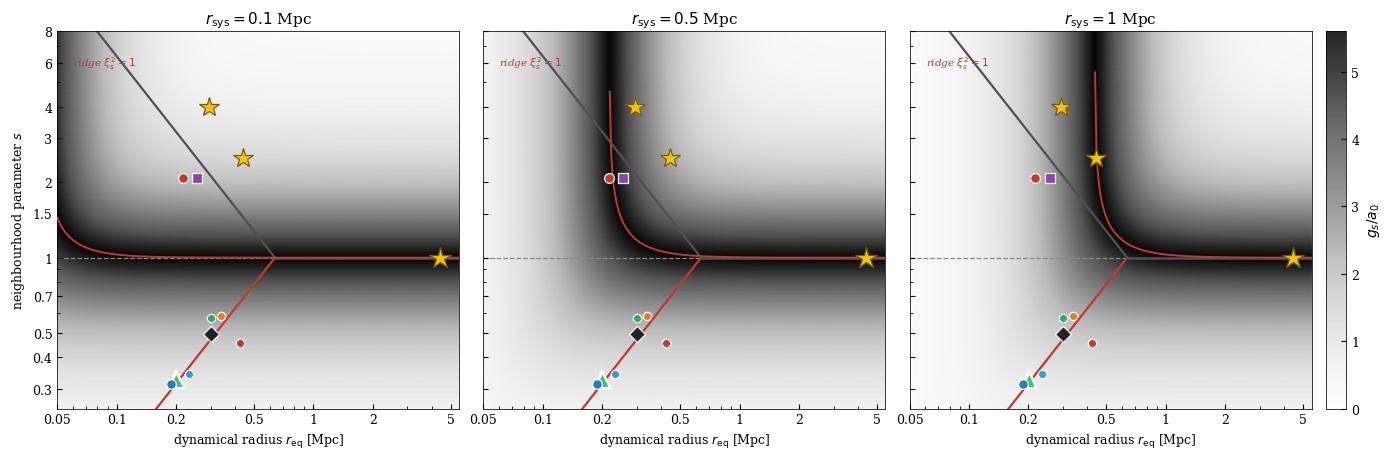

Source code (Python): (Note: this script raises an exception after producing the figure.)
"""
Three g_s/a_0 grey fields over the (r_eq, s) plane, one per probed radius r_sys.

The extra acceleration g_s = (2c/t_0) q(xi_s^2) with
    xi_s^2(s, r_eq; r_sys) = 1/s^3 + (1/12)(r_sys/r_eq)^3
depends on the probed radius r_sys through the Hubble term, so the high-g_s ridge
(xi_s^2 = 1) sits at a different place for each r_sys.  Panels: r_sys = 0.1, 0.5, 1 Mpc.
The empirical basins s_lo = k r_eq, s_hi = (k r_eq)^{-1} (k = 1.57 Mpc^-1) and the
system markers are the same in every panel (observed positions); only the field changes.
"""
import os
import math
import numpy as np
import matplotlib
matplotlib.use("Agg")
import matplotlib.pyplot as plt
import matplotlib.patheffects as pe

G_CODE     = 4.30091727e-6
T0         = 14.11
C_KMS      = 299792.458
CODE_TO_SI = 3.24078e-14
A0_SI      = 1.20e-10
K_AMP      = 1.57          # s_lo = K r_eq [Mpc^-1]
R_CROSS    = 1.0 / K_AMP   # basins merge onto s=1

def _q(x):
    x = np.maximum(np.asarray(x, float), 1e-12)
    delta = np.abs(x*x - 1) / (x*x + 1)
    s2 = math.sin(math.pi/3)**2 + (1 - math.sin(math.pi/3)**2) * delta
    gamma = np.arcsin(np.sqrt(np.clip(s2, 0, 1)))
    return np.cos(gamma) / np.maximum(gamma, 1e-12)

def gs_a0(xi2):
    return (2.0*C_KMS/T0 * _q(np.sqrt(xi2)) * CODE_TO_SI) / A0_SI

# systems: (label, r_eq[Mpc], s_best, marker, color, ms, is_star)
SYS = [
    (None,      0.234, 0.344, 'o', '#3498db', 6, False),
    (None,      0.301, 0.575, 'o', '#27ae60', 6, False),
    (None,      0.340, 0.585, 'o', '#e67e22', 6, False),
    (None,      0.424, 0.457, 'o', '#c0392b', 6, False),
    ('Global',  0.301, 0.495, 'D', '#222222', 8, False),
    ('Late',    0.201, 0.326, '^', '#2ecc71', 10, False),
    ('Early',   0.257, 2.076, 's', '#8e44ad', 7, False),
    ('Blue',    0.188, 0.314, 'o', '#2980b9', 7, False),
    ('Red',     0.217, 2.076, 'o', '#c0392b', 7, False),
    ('SPARC',       0.295, 4.0, '*', '#f1c40f', 15, True),
    (r'gal--gal',   0.441, 2.5, '*', '#f1c40f', 15, True),
    ('X-COP',       4.408, 1.0, '*', '#f1c40f', 16, True),
]

r_min, r_max = 0.05, 5.5
s_min, s_max = 0.25, 8.0
R_SYS = [0.1, 0.5, 1.0]

_re = np.logspace(np.log10(r_min), np.log10(r_max), 300)
_sg = np.logspace(np.log10(s_min), np.log10(s_max), 300)
RE, SG = np.meshgrid(_re, _sg)

plt.rcParams.update({'font.family': 'serif', 'font.size': 9, 'axes.linewidth': 0.55,
                     'xtick.direction': 'in', 'ytick.direction': 'in'})
fig, axes = plt.subplots(1, 3, figsize=(14.5, 4.9), sharey=True)
fig.subplots_adjust(left=0.05, right=0.915, bottom=0.13, top=0.90, wspace=0.06)

stroke = [pe.withStroke(linewidth=3.0, foreground='white')]
r_line = np.logspace(np.log10(r_min), np.log10(r_max), 400)
r_lo = np.concatenate([r_line[r_line < R_CROSS], [R_CROSS]])
r_hi = np.concatenate([[R_CROSS], r_line[r_line > R_CROSS]])

pcm = None
for ax, rsys in zip(axes, R_SYS):
    xi2 = 1.0/SG**3 + (1.0/12.0)*(rsys/RE)**3
    pcm = ax.pcolormesh(RE, SG, gs_a0(xi2), cmap='Greys', alpha=0.85, zorder=0,
                        shading='gouraud', vmin=0.0, vmax=5.6)
    # xi^2 = 1 ridge (high-g_s locus) for this r_sys
    _inner = 1.0 - (1.0/12.0)*(rsys/_re)**3
    _ridge = np.where(_inner > 0, np.maximum(_inner, 1e-9)**(-1.0/3.0), np.nan)
    ax.plot(_re, _ridge, color='#c0392b', lw=1.4, zorder=3)
    # empirical basins + merge
    ax.plot(r_lo, K_AMP*r_lo,        color='#c03a2b', lw=1.6, zorder=2)
    ax.plot(r_lo, 1.0/(K_AMP*r_lo),  color='#505050', lw=1.6, zorder=2)
    ax.plot(r_hi, np.ones_like(r_hi), color='#505050', lw=1.8, zorder=2)
    ax.axhline(1.0, color='#888', lw=0.9, ls='--', zorder=1)
    # system markers (same in every panel)
    for lab, req, s, mk, col, ms, star in SYS:
        eff = stroke if mk == '^' else []
        mec = '#7a5c00' if star else 'white'
        ax.plot(req, s, mk, color=col, ms=ms, mec=mec, mew=0.9, zorder=6, path_effects=eff)
    ax.set_xscale('log'); ax.set_yscale('log')
    ax.set_xlim(r_min, r_max); ax.set_ylim(s_min, s_max)
    ax.set_xticks([0.05, 0.1, 0.2, 0.5, 1, 2, 5])
    ax.get_xaxis().set_major_formatter(plt.matplotlib.ticker.FuncFormatter(lambda v, _: f'{v:g}'))
    ax.set_xlabel(r'dynamical radius $r_\mathrm{eq}$ [Mpc]')
    ax.set_title(rf'$r_\mathrm{{sys}}={rsys:g}$ Mpc', fontsize=11)
    ax.text(0.04, 0.94, r'ridge $\xi_s^2=1$', transform=ax.transAxes, color='#c0392b',
            fontsize=7.5, va='top', ha='left', fontstyle='italic')

axes[0].set_yticks([0.3, 0.4, 0.5, 0.7, 1, 1.5, 2, 3, 4, 6, 8])
axes[0].get_yaxis().set_major_formatter(plt.matplotlib.ticker.FuncFormatter(lambda v, _: f'{v:g}'))
axes[0].set_ylabel(r'neighbourhood parameter $s$')

cax = fig.add_axes([0.925, 0.13, 0.014, 0.77])
cb = fig.colorbar(pcm, cax=cax)
cb.set_label(r'$g_s/a_0$', fontsize=10)

DST = os.path.join(os.path.dirname(os.path.abspath(__file__)), "outputs", "fig_gs_fields.png")
fig.savefig(DST, dpi=200, bbox_inches='tight')
fig.savefig(DST.replace('.png', '.pdf'), bbox_inches='tight')
print("Saved:", DST)
